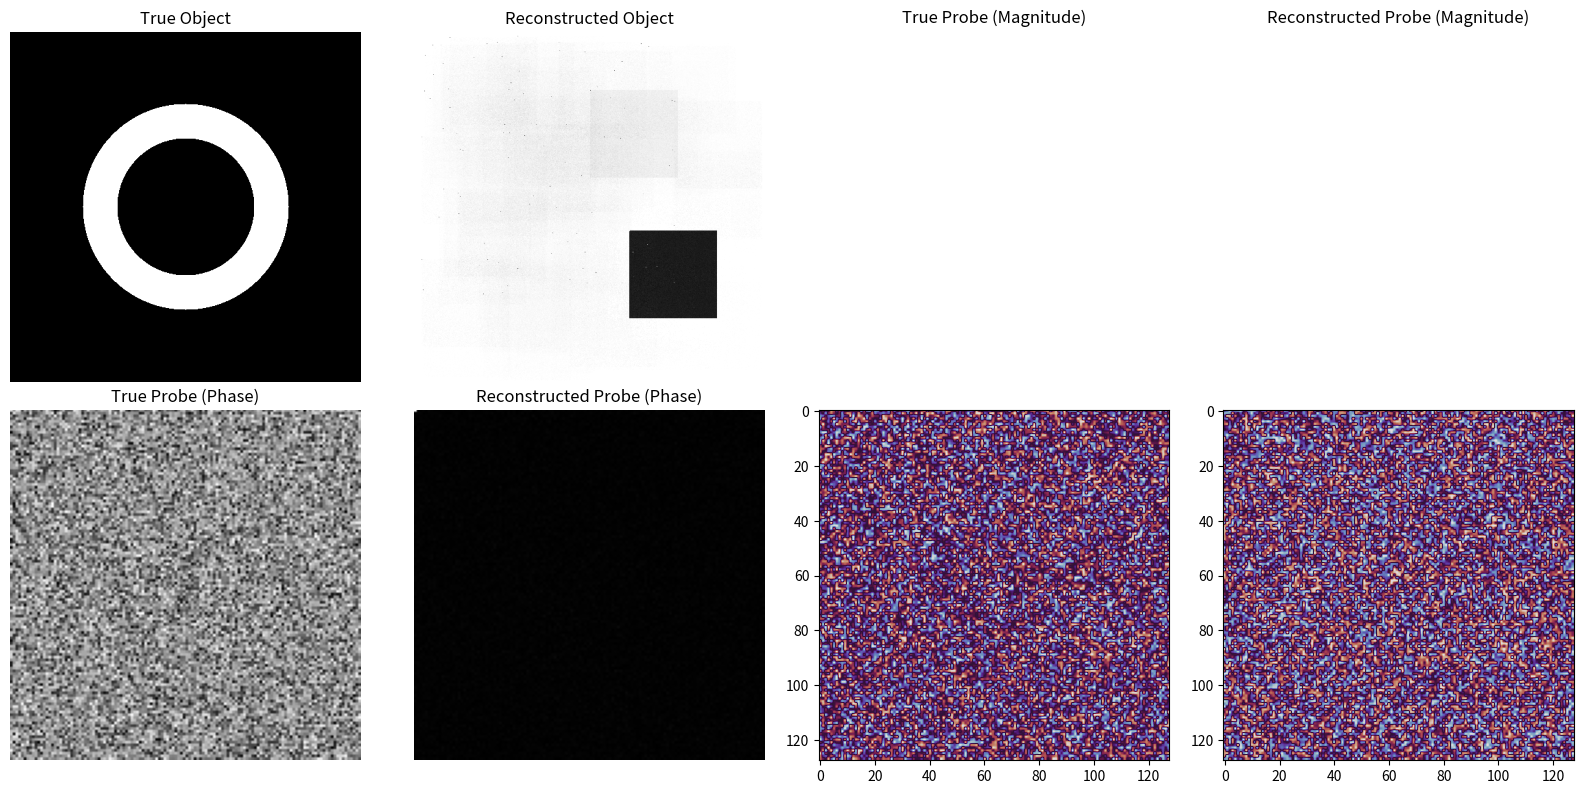

Here is the Python script that generated this plot:
import numpy as np
import matplotlib.pyplot as plt
from numpy.fft import fft2, ifft2


def create_concentric_circle_object(size, inner_radius, outer_radius):
    """Create a concentric double circle as the object."""
    y, x = np.ogrid[:size, :size]
    center = size // 2
    distance = np.sqrt((x - center) ** 2 + (y - center) ** 2)
    object_ = np.zeros((size, size), dtype=complex)
    object_[(distance >= inner_radius) & (distance <= outer_radius)] = 1.0 + 1j * 0.5
    return object_


def epie_reconstruction_with_new_plots(
    diffraction_patterns, scan_positions, probe, object_guess, true_probe, true_object, beta=0.9, max_iter=50
):
    """
    EPIE Algorithm with New Plots Every 10 Iterations
    
    Parameters:
        diffraction_patterns (numpy array): Measured diffraction patterns (Nx, Ny, Npos)
        scan_positions (list of tuples): List of (x, y) positions for each scan
        probe (numpy array): Initial guess for the probe function
        object_guess (numpy array): Initial guess for the object
        true_probe (numpy array): True probe function (for visualization)
        true_object (numpy array): True object function (for visualization)
        beta (float): Feedback parameter (0 < beta <= 1)
        max_iter (int): Maximum number of iterations
    """
    # Get dimensions
    Ny, Nx, Npos = diffraction_patterns.shape
    object_reconstruction = object_guess
    probe_reconstruction = probe

    # Iterate
    for iteration in range(max_iter):
        for i, (x, y) in enumerate(scan_positions):
            # Extract the object patch corresponding to the probe
            obj_patch = object_reconstruction[y:y+Ny, x:x+Nx]

            # Forward propagation (Fourier transform)
            exit_wave = probe_reconstruction * obj_patch
            diffracted_wave = fft2(exit_wave)

            # Apply amplitude constraint
            measured_amplitudes = np.sqrt(diffraction_patterns[:, :, i])
            updated_wave = measured_amplitudes * np.exp(1j * np.angle(diffracted_wave))

            # Inverse propagation (Inverse Fourier transform)
            corrected_exit_wave = ifft2(updated_wave)

            # Calculate updates for object and probe
            update = beta * (corrected_exit_wave - exit_wave)
            object_update = update * np.conj(probe_reconstruction) / np.max(np.abs(probe_reconstruction)**2)
            probe_update = update * np.conj(obj_patch) / np.max(np.abs(obj_patch)**2)

            # Update object and probe
            object_reconstruction[y:y+Ny, x:x+Nx] += object_update
            probe_reconstruction += probe_update

        # Normalize the probe
        probe_reconstruction /= np.linalg.norm(probe_reconstruction)

        # Create new plots every 10 iterations
        if iteration % 10 == 0 or iteration == max_iter - 1:
            plt.close("all")
            fig, axs = plt.subplots(2, 4, figsize=(16, 8))
            titles = [
                "True Object", "Reconstructed Object",
                "True Probe (Magnitude)", "Reconstructed Probe (Magnitude)",
                "True Probe (Phase)", "Reconstructed Probe (Phase)"
            ]
            for ax, title in zip(axs.flatten(), titles):
                ax.set_title(title)
                ax.axis("off")
            axs[0, 0].imshow(np.abs(true_object), cmap="gray", vmin=0, vmax=1)
            axs[0, 1].imshow(np.abs(object_reconstruction), cmap="gray", vmin=0, vmax=1)
            axs[1, 0].imshow(np.abs(true_probe), cmap="gray")
            axs[1, 1].imshow(np.abs(probe_reconstruction), cmap="gray")
            axs[1, 2].imshow(np.angle(true_probe), cmap="twilight")
            axs[1, 3].imshow(np.angle(probe_reconstruction), cmap="twilight")
            plt.tight_layout()
            plt.show()

        print(f"Iteration {iteration+1}/{max_iter} complete.")

    return object_reconstruction, probe_reconstruction


# Example usage
Nx, Ny = 128, 128  # Patch size
Npos = 100  # Number of scan positions
object_size = 512  # Size of the object
probe_size = (Ny, Nx)

# Create true object as a concentric double circle
true_object = create_concentric_circle_object(object_size, inner_radius=100, outer_radius=150)

# Simulated true probe
true_probe = np.random.rand(*probe_size) + 1j * np.random.rand(*probe_size)

# Simulated data (replace with actual diffraction patterns and positions)
diffraction_patterns = np.abs(np.random.rand(Ny, Nx, Npos))**2
scan_positions = [(np.random.randint(0, object_size - Nx), np.random.randint(0, object_size - Ny)) for _ in range(Npos)]
object_guess = np.ones((object_size, object_size), dtype=complex)
probe = np.ones(probe_size, dtype=complex)

reconstructed_object, reconstructed_probe = epie_reconstruction_with_new_plots(
    diffraction_patterns, scan_positions, probe, object_guess, true_probe, true_object, beta=0.9, max_iter=50
)

